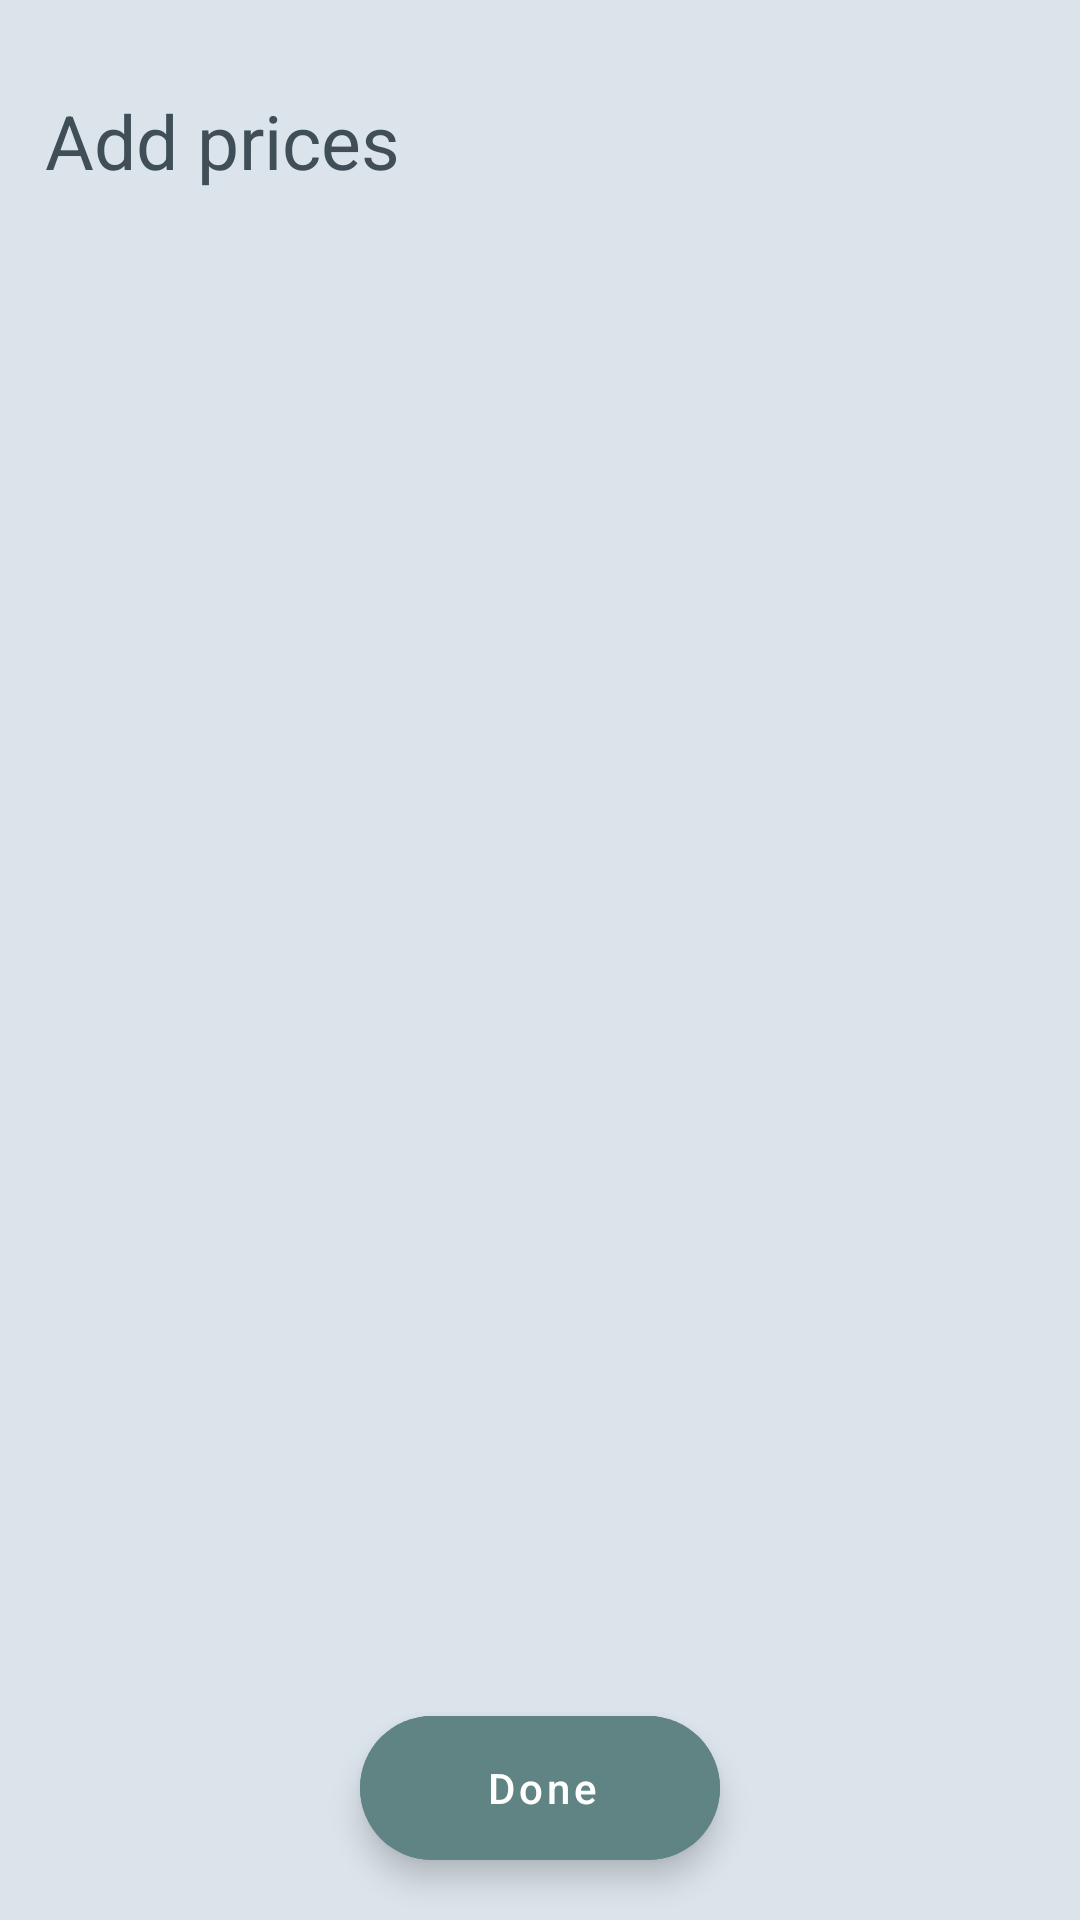

Layout XML and referenced resources for this Android screen:
<!-- AndroidManifest.xml: application theme Theme.Groczy -->
<!-- res/layout/fragment_add_price.xml -->
<?xml version="1.0" encoding="utf-8"?>
<layout xmlns:android="http://schemas.android.com/apk/res/android">

    <data>

        <import type="android.view.View" />

        <variable
            name="listViewModel"
            type="com.tilicho.grocery.mangement.viewModel.ListsViewModel" />

    </data>

    <androidx.core.widget.NestedScrollView
        android:layout_width="match_parent"
        android:layout_height="match_parent"
        android:fillViewport="true">

        <RelativeLayout
            android:layout_width="match_parent"
            android:layout_height="match_parent"
            android:background="#dce4eb">

            <com.google.android.material.imageview.ShapeableImageView
                android:id="@+id/back_arrow"
                android:layout_width="wrap_content"
                android:layout_height="wrap_content"
                android:layout_alignParentStart="true"
                android:layout_alignParentTop="true"
                android:layout_marginStart="15dp"
                android:layout_marginTop="20dp"
                android:background="?attr/selectableItemBackground"
                android:clickable="true"
                android:focusable="true"
                android:src="@drawable/ic_arrow_back_24" />

            
            <com.google.android.material.textview.MaterialTextView
                android:id="@+id/grocery_list_title"
                android:layout_width="wrap_content"
                android:layout_height="wrap_content"
                android:layout_below="@id/back_arrow"
                android:layout_alignParentStart="true"
                android:layout_marginStart="15dp"
                android:layout_marginTop="10dp"
                android:text="Add prices"
                android:textColor="#404e58"
                android:textSize="25sp" />

            <androidx.recyclerview.widget.RecyclerView
                android:id="@+id/in_stock_recycler_view"
                android:layout_width="match_parent"
                android:layout_height="wrap_content"
                android:layout_below="@id/grocery_list_title"
                android:layout_marginStart="15dp"
                android:layout_marginTop="@dimen/margin_medium"
                android:layout_marginEnd="15dp"
                android:fitsSystemWindows="true" />


            <com.google.android.material.floatingactionbutton.ExtendedFloatingActionButton
                android:id="@+id/done_button"
                android:layout_width="wrap_content"
                android:layout_height="wrap_content"
                android:layout_alignParentBottom="true"
                android:layout_centerHorizontal="true"
                android:layout_marginBottom="20dp"
                android:backgroundTint="@color/groczyText"
                android:gravity="center"
                android:text="  Done"
                android:textAllCaps="false"
                android:textColor="@color/white"
                android:visibility="visible" />

            <RelativeLayout
                android:id="@+id/progress_bar"
                android:layout_width="match_parent"
                android:layout_height="match_parent"
                android:elevation="@dimen/margin_short"
                android:visibility="gone">

                <com.google.android.material.progressindicator.CircularProgressIndicator
                    android:layout_width="wrap_content"
                    android:layout_height="wrap_content"
                    android:layout_centerInParent="true"
                    android:indeterminate="true"
                    android:keepScreenOn="true" />
            </RelativeLayout>

        </RelativeLayout>
    </androidx.core.widget.NestedScrollView>
</layout>
<!-- resources referenced by this layout -->
<resources>
  <color name="groczyText">#608484</color>
  <color name="white">#FFFFFFFF</color>
  <dimen name="margin_medium">12dp</dimen>
  <dimen name="margin_short">6dp</dimen>
  <style name="Theme.Groczy" parent="Theme.MaterialComponents.Light.NoActionBar">
          
          <item name="colorPrimary">@color/groczyText</item>
          <item name="colorPrimaryVariant">@color/purple_700</item>
          <item name="colorOnPrimary">@color/white</item>
          
          <item name="colorSecondary">@color/teal_200</item>
          <item name="colorSecondaryVariant">@color/teal_700</item>
          <item name="colorOnSecondary">@color/black</item>
          
          <item name="android:statusBarColor" tools:targetApi="l">?attr/colorPrimaryVariant</item>
          
      </style>
  <color name="purple_700">#FF3700B3</color>
  <color name="teal_200">#FF03DAC5</color>
  <color name="teal_700">#FF018786</color>
  <color name="black">#FF000000</color>
</resources>
